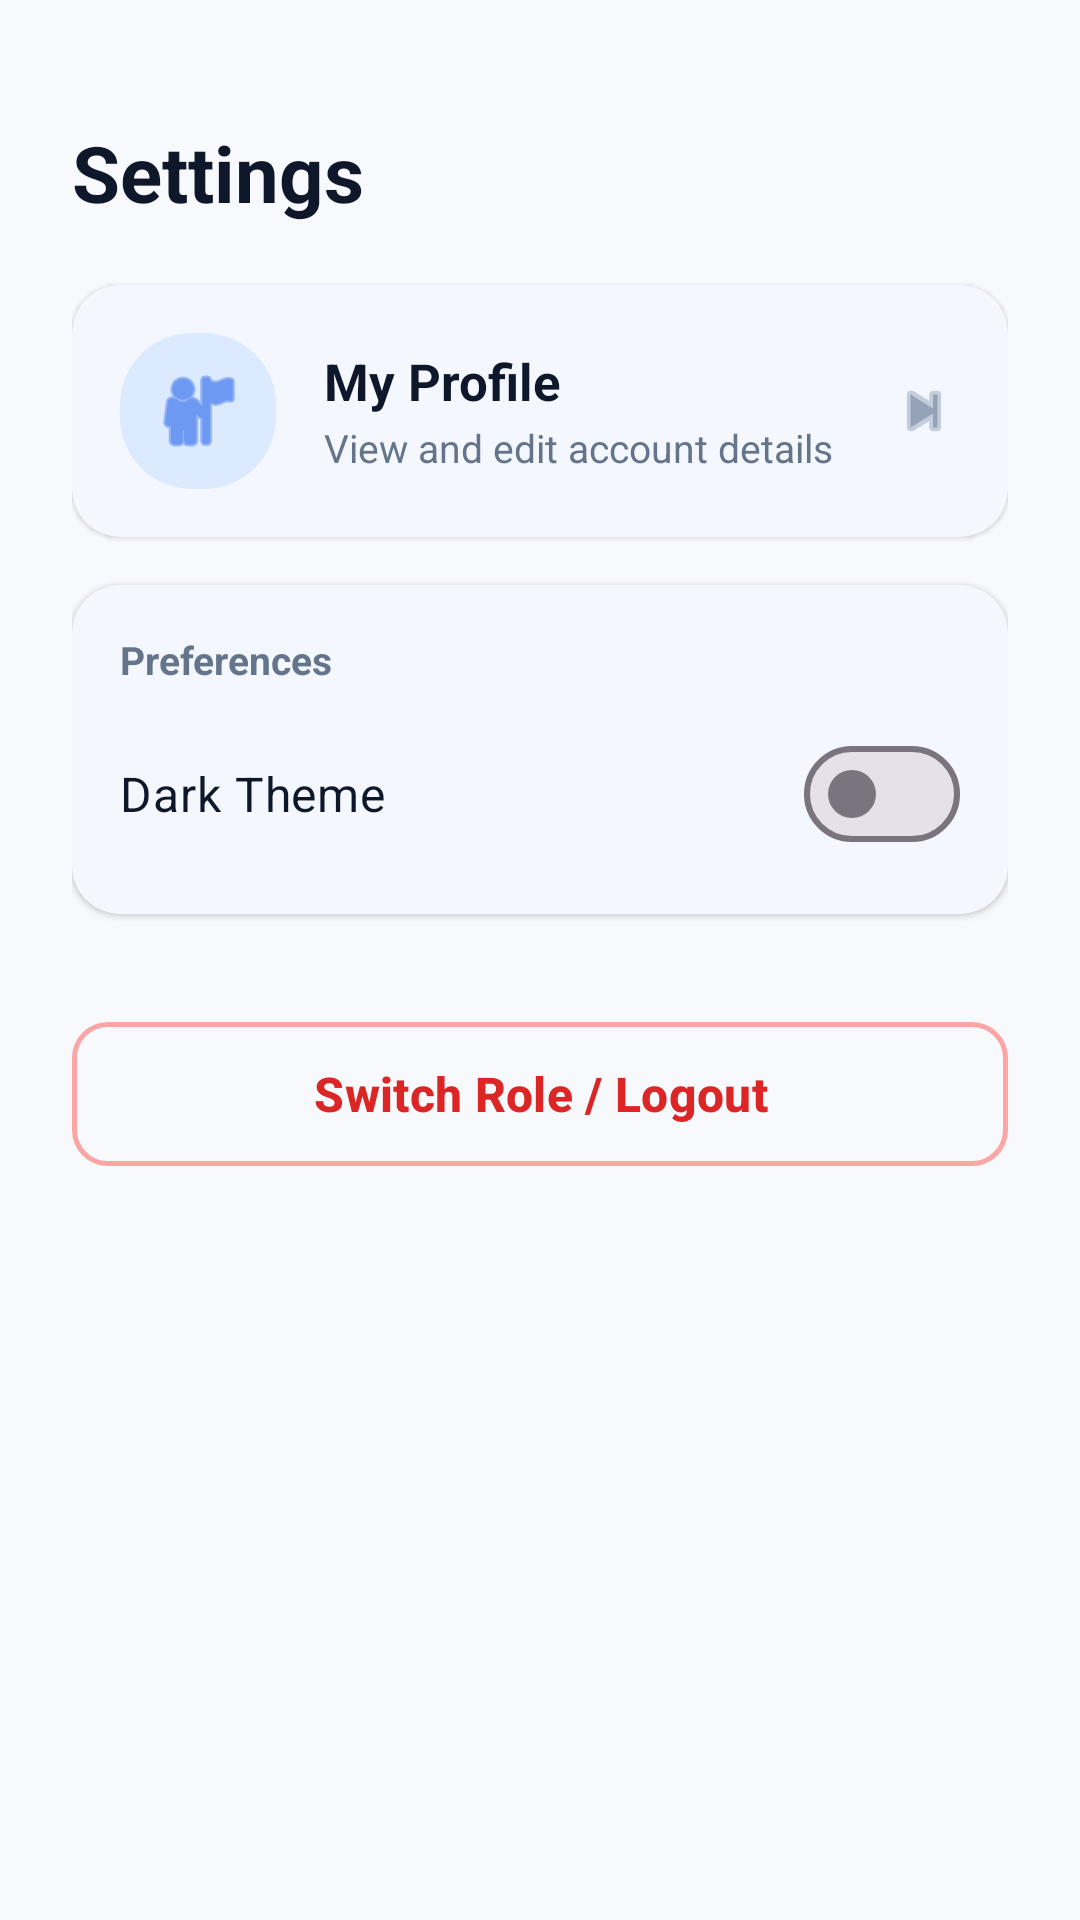

Here is an Android app screen rendered from its layout file. Give the layout XML and the strings, colors and styles it references.
<!-- AndroidManifest.xml: application theme Theme.QRAS -->
<!-- res/layout/activity_settings.xml -->
<?xml version="1.0" encoding="utf-8"?>
<LinearLayout xmlns:android="http://schemas.android.com/apk/res/android"
    xmlns:app="http://schemas.android.com/apk/res-auto"
    xmlns:tools="http://schemas.android.com/tools"
    android:id="@+id/main"
    android:layout_width="match_parent"
    android:layout_height="match_parent"
    android:background="@color/sq_background"
    android:orientation="vertical"
    android:padding="24dp">

    
    <TextView
        android:layout_width="wrap_content"
        android:layout_height="wrap_content"
        android:layout_marginTop="16dp"
        android:text="Settings"
        android:textColor="@color/sq_text_primary"
        android:textSize="26sp"
        android:textStyle="bold"
        tools:ignore="HardcodedText" />

    
    <com.google.android.material.card.MaterialCardView
        android:id="@+id/cardProfile"
        android:layout_width="match_parent"
        android:layout_height="wrap_content"
        android:layout_marginTop="20dp"
        android:clickable="true"
        android:focusable="true"
        android:foreground="?android:attr/selectableItemBackground"
        app:cardBackgroundColor="@color/sq_surface"
        app:cardCornerRadius="16dp"
        app:cardElevation="1dp"
        app:strokeWidth="0dp">

        <LinearLayout
            android:layout_width="match_parent"
            android:layout_height="wrap_content"
            android:gravity="center_vertical"
            android:orientation="horizontal"
            android:padding="16dp">

            <ImageView
                android:id="@+id/imgAvatar"
                android:layout_width="52dp"
                android:layout_height="52dp"
                android:background="@drawable/nav_indicator_pill"
                android:contentDescription="Profile Picture"
                android:padding="10dp"
                android:src="@android:drawable/ic_menu_myplaces"
                app:tint="#2563EB"
                tools:ignore="HardcodedText" />

            <LinearLayout
                android:layout_width="0dp"
                android:layout_height="wrap_content"
                android:layout_marginStart="16dp"
                android:layout_weight="1"
                android:orientation="vertical">

                <TextView
                    android:id="@+id/tvUserName"
                    android:layout_width="wrap_content"
                    android:layout_height="wrap_content"
                    android:text="My Profile"
                    android:textColor="@color/sq_text_primary"
                    android:textSize="17sp"
                    android:textStyle="bold"
                    tools:ignore="HardcodedText" />

                <TextView
                    android:layout_width="wrap_content"
                    android:layout_height="wrap_content"
                    android:layout_marginTop="2dp"
                    android:text="View and edit account details"
                    android:textColor="@color/sq_text_secondary"
                    android:textSize="13sp"
                    tools:ignore="HardcodedText" />

            </LinearLayout>

            <ImageView
                android:layout_width="24dp"
                android:layout_height="24dp"
                android:contentDescription="Arrow Right"
                android:src="@android:drawable/ic_media_next"
                app:tint="#94A3B8"
                tools:ignore="HardcodedText" />

        </LinearLayout>
    </com.google.android.material.card.MaterialCardView>

    
    <com.google.android.material.card.MaterialCardView
        android:layout_width="match_parent"
        android:layout_height="wrap_content"
        android:layout_marginTop="16dp"
        app:cardBackgroundColor="@color/sq_surface"
        app:cardCornerRadius="16dp"
        app:cardElevation="1dp"
        app:strokeWidth="0dp">

        <LinearLayout
            android:layout_width="match_parent"
            android:layout_height="wrap_content"
            android:orientation="vertical"
            android:padding="16dp">

            <TextView
                android:layout_width="wrap_content"
                android:layout_height="wrap_content"
                android:text="Preferences"
                android:textColor="@color/sq_text_secondary"
                android:textSize="13sp"
                android:textStyle="bold"
                tools:ignore="HardcodedText" />

            
            <com.google.android.material.materialswitch.MaterialSwitch
                android:id="@+id/switchDarkMode"
                android:layout_width="match_parent"
                android:layout_height="wrap_content"
                android:layout_marginTop="12dp"
                android:text="Dark Theme"
                android:textColor="@color/sq_text_primary"
                android:textSize="16sp"
                tools:ignore="HardcodedText" />

        </LinearLayout>
    </com.google.android.material.card.MaterialCardView>

    
    <com.google.android.material.button.MaterialButton
        android:id="@+id/btnLogout"
        style="@style/Widget.Material3.Button.OutlinedButton"
        android:layout_width="match_parent"
        android:layout_height="56dp"
        android:layout_marginTop="32dp"
        android:text="Switch Role / Logout"
        android:textAllCaps="false"
        android:textColor="#DC2626"
        android:textSize="16sp"
        android:textStyle="bold"
        app:cornerRadius="12dp"
        app:strokeColor="#FCA5A5"
        app:strokeWidth="1.5dp"
        tools:ignore="HardcodedText" />

</LinearLayout>
<!-- resources referenced by this layout -->
<resources>
  <color name="sq_background">#F8F9FC</color>
  <color name="sq_surface">#FFFFFF</color>
  <color name="sq_text_primary">#0F172A</color>
  <color name="sq_text_secondary">#64748B</color>
  <!-- drawable nav_indicator_pill (drawable) -->
  <?xml version="1.0" encoding="utf-8"?>
  <shape xmlns:android="http://schemas.android.com/apk/res/android"
      android:shape="rectangle">
      <solid android:color="#DBEAFE" />
      <corners android:radius="24dp" />
  </shape>
  <style name="Theme.QRAS" parent="Base.Theme.QRAS" />
  <style name="Base.Theme.QRAS" parent="Theme.Material3.DayNight.NoActionBar">
          <item name="colorPrimary">@color/smartqra_blue</item>
          <item name="colorOnPrimary">@color/white</item>
          <item name="colorPrimaryContainer">@color/smartqra_blue_container</item>
          <item name="colorOnPrimaryContainer">@color/smartqra_blue_dark</item>
          <item name="colorSecondary">@color/smartqra_blue_light</item>
  
          <item name="android:colorBackground">@color/sq_background</item>
          <item name="colorSurface">@color/sq_surface</item>
          <item name="colorOnSurface">@color/sq_text_primary</item>
          <item name="colorOnBackground">@color/sq_text_primary</item>
          <item name="colorOnSurfaceVariant">@color/sq_text_secondary</item>
  
          <item name="android:textColorPrimary">@color/sq_text_primary</item>
          <item name="android:textColorSecondary">@color/sq_text_secondary</item>
          <item name="android:textColorHint">@color/sq_text_secondary</item>
      </style>
  <color name="smartqra_blue">#2F6FE4</color>
  <color name="white">#FFFFFFFF</color>
  <color name="smartqra_blue_container">#DCE8FD</color>
  <color name="smartqra_blue_dark">#1D5BC9</color>
  <color name="smartqra_blue_light">#5B9BF0</color>
</resources>
